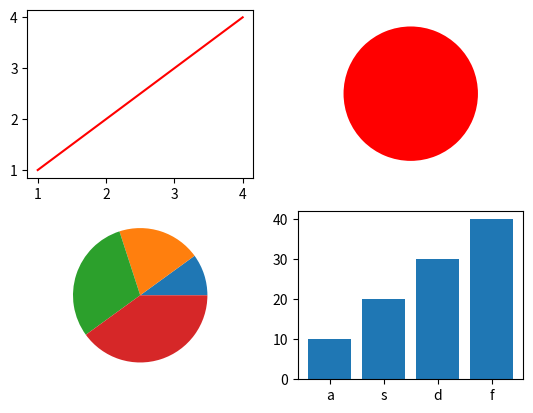

The matplotlib source for this figure:
## Sub_Plot ##

import matplotlib.pyplot as plt
import numpy as np

x=[1,2,3,4]
y=[1,2,3,4]
plt.subplot(2,2,1)
plt.plot(x,y,color="r")

plt.subplot(2,2,2)
plt.pie([1],colors="r")

x1=[10,20,30,40]
plt.subplot(2,2,3)
plt.pie(x)

x2=["a","s","d","f"]
y2=[10,20,30,40]
plt.subplot(2,2,4)
plt.bar(x2,y2)

plt.show()
